Dataset: assets (GitHub, tue-robotics/image_recognition). Classes: banana, bowl, brush, cereal, chewing gum, coke, coke zero, cookies, crackers, deodorant, hair gel, hairspray, ice tea, mango, mentos, mushroom soup, orange, peas, pepper, pringles, sponge, tea, tomato soup, tooth paste, toothpaste, towel, water.

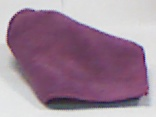
Label: towel

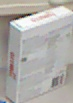
Label: tomato soup

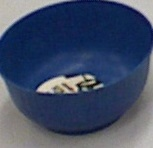
Label: bowl

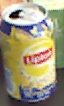
Label: ice tea

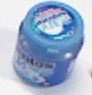
Label: chewing gum

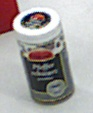
Label: pepper
